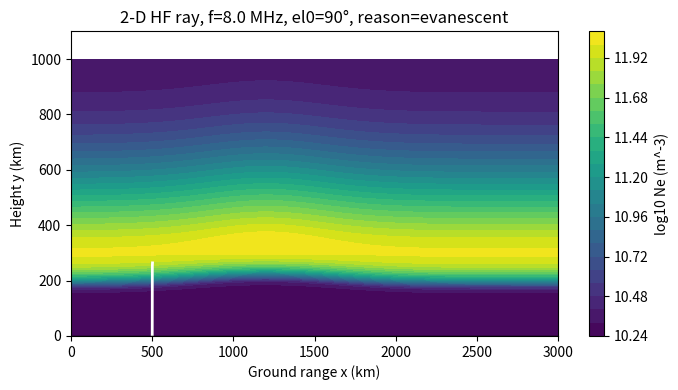

Source code (Python):
# hf_raytrace_2d.py
# ---------------------------------------------------------------------
# 2-D HF ray tracing in an inhomogeneous ionosphere n(x,y) from Ne(x,y)
# No magnetic field, no collisions: n^2 = 1 - (f_p/f)^2
# Uses Hamiltonian ray equations in 2D with a simple RK4 integrator.
# Units:
#   x, y in km; Ne in m^-3; frequency f in Hz; c in km/s internally.
# ---------------------------------------------------------------------
from __future__ import annotations
import numpy as np
from dataclasses import dataclass

# ------------------------- Physical constants -------------------------
EPS0 = 8.8541878128e-12      # F/m
QE   = 1.602176634e-19       # C
ME   = 9.10938356e-31        # kg
TWOPI = 2.0 * np.pi
C_M_S = 299792458.0          # m/s
C_KM_S = C_M_S / 1e3         # km/s


# ======================== Helper: Interpolator ========================
class Bilinear2D:
    """
    Bilinear interpolator for a rectilinear (x,y) grid.
    Grid:
      x [Nx] (km, ascending), y [Ny] (km, ascending)
      F [Ny, Nx] values (e.g., Ne in m^-3) at (x[i], y[j]) => F[j, i]
    """
    def __init__(self, x_km: np.ndarray, y_km: np.ndarray, F: np.ndarray):
        x = np.asarray(x_km, float)
        y = np.asarray(y_km, float)
        F = np.asarray(F, float)
        assert F.shape == (y.size, x.size), "F must be [Ny, Nx]"
        assert np.all(np.diff(x) > 0) and np.all(np.diff(y) > 0), "x,y must be strictly increasing"
        self.x = x
        self.y = y
        self.F = F
        self.dx = np.diff(x).mean()
        self.dy = np.diff(y).mean()

    def inside(self, x: float, y: float) -> bool:
        return (self.x[0] <= x <= self.x[-1]) and (self.y[0] <= y <= self.y[-1])

    def __call__(self, xq: float, yq: float) -> float:
        """ Interpolate value at (xq,yq). Out of bounds returns 0. """
        if not self.inside(xq, yq):
            return 0.0
        # find i such that x[i] <= xq <= x[i+1]
        i = np.searchsorted(self.x, xq) - 1
        j = np.searchsorted(self.y, yq) - 1
        i = np.clip(i, 0, self.x.size - 2)
        j = np.clip(j, 0, self.y.size - 2)
        x0, x1 = self.x[i], self.x[i+1]
        y0, y1 = self.y[j], self.y[j+1]
        tx = (xq - x0) / (x1 - x0)
        ty = (yq - y0) / (y1 - y0)
        f00 = self.F[j,   i  ]
        f10 = self.F[j,   i+1]
        f01 = self.F[j+1, i  ]
        f11 = self.F[j+1, i+1]
        return ( (1-tx)*(1-ty)*f00 + tx*(1-ty)*f10 + (1-tx)*ty*f01 + tx*ty*f11 )

    def grad_central(self, xq: float, yq: float, h: float | None = None) -> tuple[float, float]:
        """
        Central-difference gradient of F at (xq,yq) using bilinear values.
        h: step (km); default uses grid-spacing average.
        Returns (dF/dx, dF/dy) with F units per km.
        """
        if h is None:
            h = 0.5*(self.dx + self.dy)
        fxp = self(xq + h, yq); fxm = self(xq - h, yq)
        fyp = self(xq, yq + h); fym = self(xq, yq - h)
        dfdx = (fxp - fxm) / (2*h)
        dfdy = (fyp - fym) / (2*h)
        return dfdx, dfdy


# ======================== Plasma / refractive index ====================
def plasma_freq_hz(ne_m3: float | np.ndarray) -> np.ndarray:
    """ f_p [Hz] from electron density ne [m^-3]. """
    omega_p = np.sqrt(ne_m3 * QE*QE / (EPS0 * ME))
    return omega_p / TWOPI

def n2_from_ne(f_hz: float, ne_m3: float | np.ndarray, n2_floor: float = 1e-8) -> np.ndarray:
    """ n^2 = 1 - (f_p/f)^2 with a small positive floor to avoid NaNs. """
    fp = plasma_freq_hz(ne_m3)
    n2 = 1.0 - (fp / f_hz)**2
    return np.maximum(n2, n2_floor)


def n_and_grad(f_hz: float, ne_interp: Bilinear2D, x: float, y: float):
    """Return n(x,y) and ∇n using finite-diff on n^2 to be robust near cutoff."""
    ne = ne_interp(x, y)
    n2 = n2_from_ne(f_hz, ne)
    n = np.sqrt(n2)

    # step for finite-diff (km)
    h = 0.5*(ne_interp.dx + ne_interp.dy)
    n2_xp = n2_from_ne(f_hz, ne_interp(x+h, y)); n2_xm = n2_from_ne(f_hz, ne_interp(x-h, y))
    n2_yp = n2_from_ne(f_hz, ne_interp(x, y+h)); n2_ym = n2_from_ne(f_hz, ne_interp(x, y-h))

    # ∂n/∂x = (1/(2n)) ∂(n^2)/∂x  (and same for y). Guard n>0.
    if n > 0:
        dn_dx = 0.5*(n2_xp - n2_xm)/(2*h)/n
        dn_dy = 0.5*(n2_yp - n2_ym)/(2*h)/n
    else:
        dn_dx = dn_dy = 0.0
    return float(n), float(dn_dx), float(dn_dy)

@dataclass
class RayConfig:
    f_MHz: float
    el0_deg: float
    x0_km: float = 0.0
    y0_km: float = 0.0
    s_max_km: float = 4000.0   # TOTAL path length to integrate (km)
    ds_km: float = 0.5         # step in km along the ray
    y_ground_km: float = 0.0
    y_max_km: float = 1200.0
    x_max_km: float = 6000.0
    n2_floor: float = 1e-6     # treat n^2 below this as evanescent
    keep_every: int = 1

class RayTracer2D:
    def __init__(self, x_km, y_km, Ne_m3):
        self.ne = Bilinear2D(x_km, y_km, Ne_m3)

    @staticmethod
    def _rk4_step_arc(f_hz, ne_interp, r, T, ds):
        """One RK4 step for arc-length system: dr/ds=T; dT/ds=(∇n - (∇n·T)T)/n."""
        def rhs(r, T):
            x, y = r
            n, dn_dx, dn_dy = n_and_grad(f_hz, ne_interp, x, y)
            # stop forcing if near cutoff to avoid singular accel
            if n <= 1e-6:
                a = np.array([0.0, 0.0])
            else:
                grad = np.array([dn_dx, dn_dy])
                a = (grad - (grad @ T)*T)/n  # curvature vector
            return T, a

        # k1
        k1_r, k1_T = rhs(r, T)
        # k2
        k2_r, k2_T = rhs(r + 0.5*ds*k1_r, T + 0.5*ds*k1_T)
        # k3
        k3_r, k3_T = rhs(r + 0.5*ds*k2_r, T + 0.5*ds*k2_T)
        # k4
        k4_r, k4_T = rhs(r + ds*k3_r,     T + ds*k3_T)

        r_new = r + (ds/6.0)*(k1_r + 2*k2_r + 2*k3_r + k4_r)
        T_new = T + (ds/6.0)*(k1_T + 2*k2_T + 2*k3_T + k4_T)
        # renormalize T to unit length (controls drift)
        nrm = np.hypot(T_new[0], T_new[1])
        if nrm > 0:
            T_new /= nrm
        return r_new, T_new

    def trace(self, cfg: RayConfig):
        f_hz = cfg.f_MHz * 1e6

        # initial position & unit tangent from elevation (CW-from-north not needed in 2D)
        r = np.array([cfg.x0_km, cfg.y0_km], float)
        el = np.deg2rad(cfg.el0_deg)
        T = np.array([np.cos(el), np.sin(el)], float)   # (x,y) components; |T|=1

        s_vals, xs, ys, ns = [], [], [], []
        reason = "max_s_reached"
        steps = int(np.ceil(cfg.s_max_km / cfg.ds_km))
        last_above = True

        for i in range(steps):
            if i % cfg.keep_every == 0:
                n_here, *_ = n_and_grad(f_hz, self.ne, r[0], r[1])
                s_vals.append(i*cfg.ds_km); xs.append(r[0]); ys.append(r[1]); ns.append(n_here)

            # termination checks BEFORE step
            if not self.ne.inside(r[0], r[1]):
                reason = "out_of_bounds"; break
            if abs(r[0]) > cfg.x_max_km or r[1] > cfg.y_max_km:
                reason = "domain_limit"; break
            n2_here = n2_from_ne(f_hz, self.ne(r[0], r[1]))
            if n2_here < cfg.n2_floor:
                reason = "evanescent"; break
            if i > 0 and last_above and (r[1] <= cfg.y_ground_km):
                reason = "ground_hit"; break
            last_above = (r[1] > cfg.y_ground_km - 1e-6)

            # advance one arc-length step
            r, T = self._rk4_step_arc(f_hz, self.ne, r, T, cfg.ds_km)

        return {
            "s_km": np.asarray(s_vals),
            "x_km": np.asarray(xs),
            "y_km": np.asarray(ys),
            "n":    np.asarray(ns),
            "f_MHz": cfg.f_MHz,
            "el0_deg": cfg.el0_deg,
            "reason": reason,
        }

# ========================== Example / quick test =======================
if __name__ == "__main__":
    # Build a demo Ne(x,y) field: background + Chapman bump centered at x=1200 km
    x = np.linspace(0, 3000, 601)      # km
    y = np.linspace(0, 1000, 401)      # km
    X, Y = np.meshgrid(x, y)           # [Ny, Nx]

    # background low density + F2-like bump that varies with x
    NmF2 = 1e12 * (1.0 + 0.15*np.exp(-((X-1200)/400)**2))
    hmF2 = 300.0 + 30.0*np.exp(-((X-1200)/600)**2)
    H    = 50.0
    z = (Y - hmF2)/H
    Ne = NmF2 * np.exp(0.5*(1.0 - z - np.exp(-z))) + 2e10   # add floor

    rt = RayTracer2D(x, y, Ne)

    cfg = RayConfig(
        f_MHz=8.0,
        el0_deg=90,
        x0_km=500.0,
        y0_km=0.0,
        s_max_km=3000.0,   # allow enough total path
        ds_km=0.5,         # 0.25–1.0 km is a good starting step
        y_max_km=1100.0,
        x_max_km=4000.0,
        keep_every=1
    )

    out = rt.trace(cfg)
    print("Termination:", out["reason"])
    print("Max height (km):", out["y_km"].max() if out["y_km"].size else None)
    print("Ground range (km):", out["x_km"][-1] if out["x_km"].size else None)

    # Optional plot
    try:
        import matplotlib.pyplot as plt
        plt.figure(figsize=(7,4))
        # quick background of NmF2 proxy (not to scale), then ray path
        plt.contourf(x, y, np.log10(Ne), levels=25)
        plt.colorbar(label="log10 Ne (m^-3)")
        plt.plot(out["x_km"], out["y_km"], "w-", lw=2)
        plt.axhline(0, color="k", lw=1)
        plt.ylim(0, cfg.y_max_km)
        plt.xlim(0, x[-1])
        plt.xlabel("Ground range x (km)")
        plt.ylabel("Height y (km)")
        plt.title(f"2-D HF ray, f={cfg.f_MHz} MHz, el0={cfg.el0_deg}°, reason={out['reason']}")
        plt.tight_layout()
        plt.savefig("out.png")
    except Exception as e:
        print("Plot skipped:", e)
